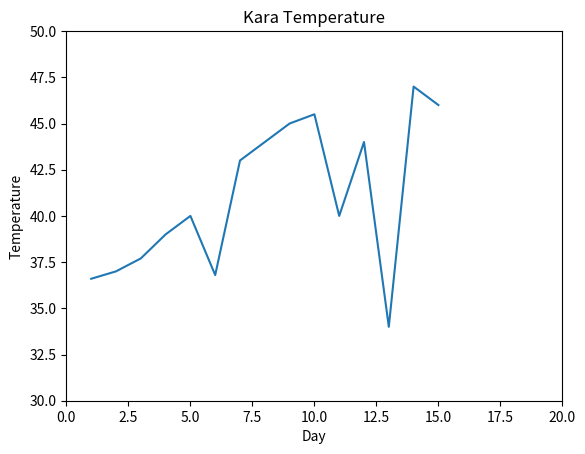

Python code for this plot:
# (2)*************line plot in matplotlib*************
# ///////to show the graphical line plot than we use line plot function in matplotlib

# ////import matplotlib
import matplotlib.pyplot as plt 

days =[1,2,3,4,5,6,7,8,9,10,11,12,13,14,15]
tem=[36.6,37,37.7,39,40,36.8,43,44,45,45.5,40,44,34,47,46] 

# //////start the ploting using matplotlib
plt.plot(days,tem)
# ////when we want to determine the axis lengh than we use axis function
# -----------plt.axis([xmin,xmax,ymin,ymax])
plt.axis([0,20,30,50])
# /////to creating the title
plt.title("Kara Temperature")
# ////showuing name of x-axis and y-axis
plt.xlabel("Day")
plt.ylabel("Temperature")
plt.show()
